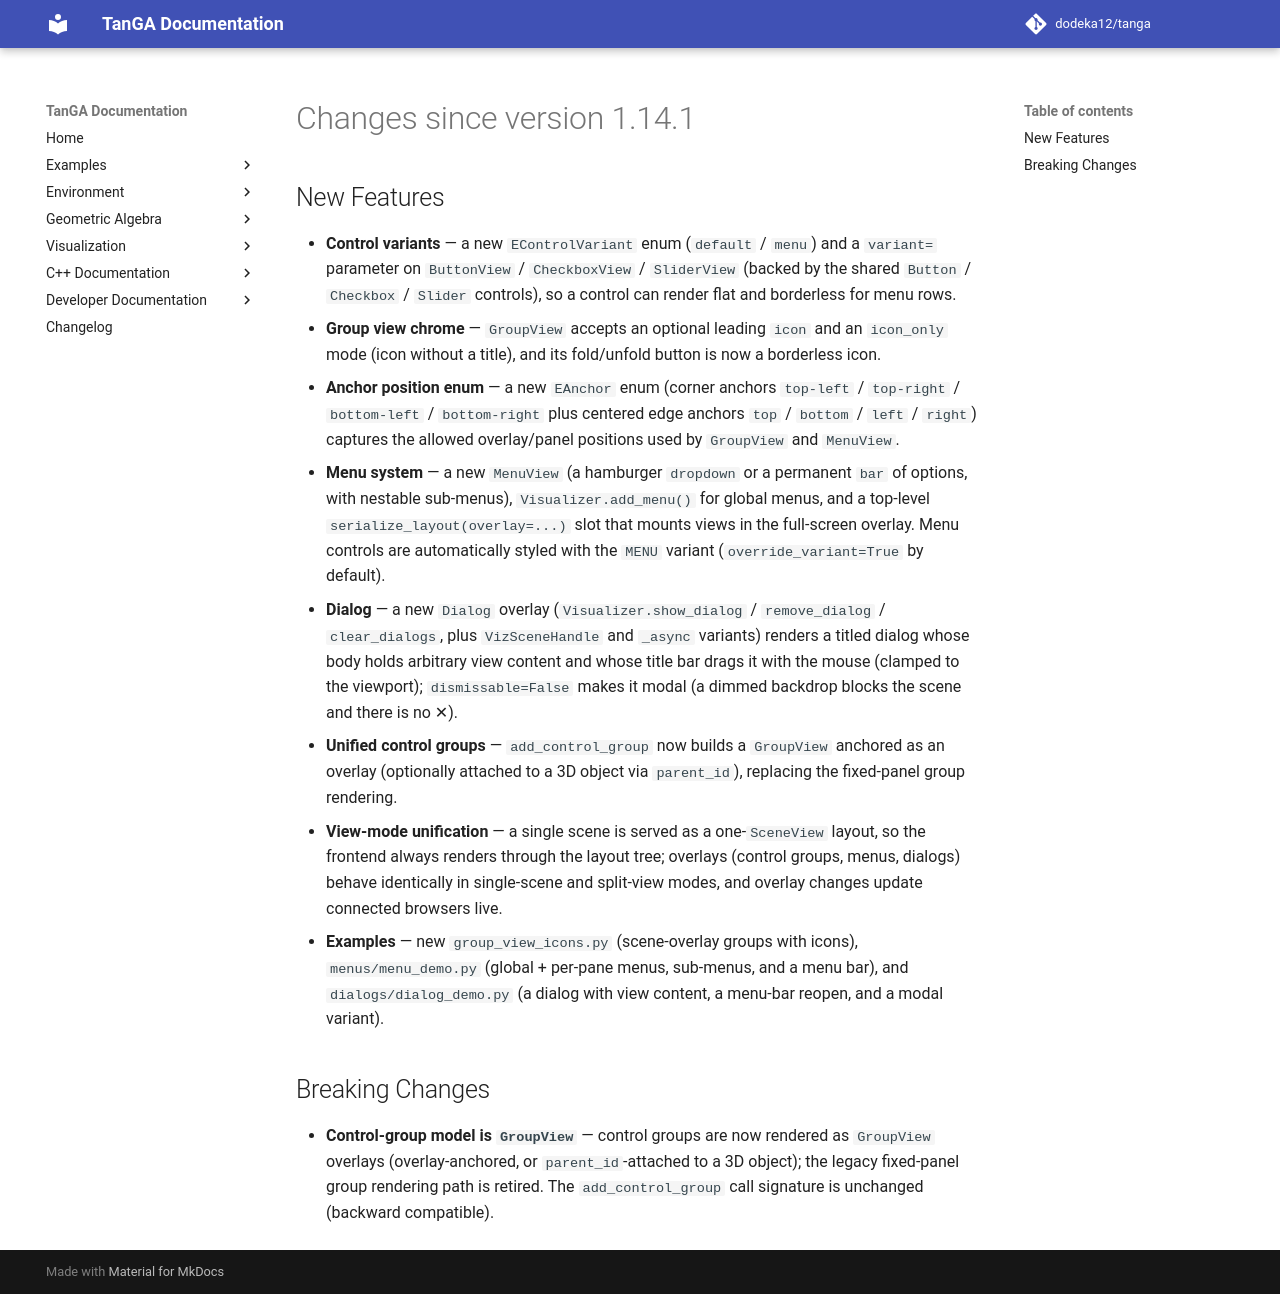

repository: dodeka12/tanga · page: v2.28.0-rc3/changelog/2026/09/01_0dcaf306/index.html · generator: mkdocs

# Changes since version 1.14.1

## New Features

- **Control variants** — a new `EControlVariant` enum (`default` / `menu`) and a
  `variant=` parameter on `ButtonView` / `CheckboxView` / `SliderView` (backed by
  the shared `Button` / `Checkbox` / `Slider` controls), so a control can render
  flat and borderless for menu rows.
- **Group view chrome** — `GroupView` accepts an optional leading `icon` and an
  `icon_only` mode (icon without a title), and its fold/unfold button is now a
  borderless icon.
- **Anchor position enum** — a new `EAnchor` enum (corner anchors `top-left` /
  `top-right` / `bottom-left` / `bottom-right` plus centered edge anchors
  `top` / `bottom` / `left` / `right`) captures the allowed overlay/panel
  positions used by `GroupView` and `MenuView`.
- **Menu system** — a new `MenuView` (a hamburger `dropdown` or a permanent
  `bar` of options, with nestable sub-menus), `Visualizer.add_menu()` for global
  menus, and a top-level `serialize_layout(overlay=...)` slot that mounts views
  in the full-screen overlay. Menu controls are automatically styled with the
  `MENU` variant (`override_variant=True` by default).
- **Dialog** — a new `Dialog` overlay (`Visualizer.show_dialog` /
  `remove_dialog` / `clear_dialogs`, plus `VizSceneHandle` and `_async`
  variants) renders a titled dialog whose body holds arbitrary view content and
  whose title bar drags it with the mouse (clamped to the viewport);
  `dismissable=False` makes it modal (a dimmed backdrop blocks the scene and
  there is no ✕).
- **Unified control groups** — `add_control_group` now builds a `GroupView`
  anchored as an overlay (optionally attached to a 3D object via `parent_id`),
  replacing the fixed-panel group rendering.
- **View-mode unification** — a single scene is served as a one-`SceneView`
  layout, so the frontend always renders through the layout tree; overlays
  (control groups, menus, dialogs) behave identically in single-scene and
  split-view modes, and overlay changes update connected browsers live.
- **Examples** — new `group_view_icons.py` (scene-overlay groups with icons),
  `menus/menu_demo.py` (global + per-pane menus, sub-menus, and a menu bar), and
  `dialogs/dialog_demo.py` (a dialog with view content, a menu-bar reopen, and a
  modal variant).

## Breaking Changes

- **Control-group model is `GroupView`** — control groups are now rendered as
  `GroupView` overlays (overlay-anchored, or `parent_id`-attached to a 3D
  object); the legacy fixed-panel group rendering path is retired.  The
  `add_control_group` call signature is unchanged (backward compatible).
